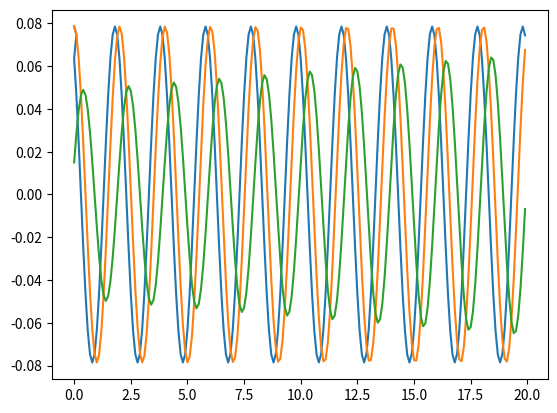

Recreate this plot in Python.
import matplotlib.pyplot as plt
import math
import numpy as np

t = 0
dt= .1
radius = 1
g = 9.8
theta = math.pi/40
vel = 0
pos = theta + 1/2*-1*(g/radius)*math.sin(theta)*dt**2


tlist = [0,dt]
poslist = [theta,pos]
actlist = []
errorlist = []
index = 2

while t<20: 
    actual = theta*math.cos(math.sqrt(g/radius)*(t))
    
    acceleration = -1*(g/radius)*math.sin(poslist[index-1])
    
    pos = 2*poslist[index-1] - poslist[index-2] + acceleration*dt**2
    poslist.append(pos)
    
    tlist.append(t)
    errorlist.append(actual-pos)
    actlist.append(actual)
    
    index+=1
    t+=dt

altt = tlist[2:]

plt.plot(tlist,poslist)
plt.plot(altt,actlist)
plt.plot(altt,errorlist)
plt.show()
    